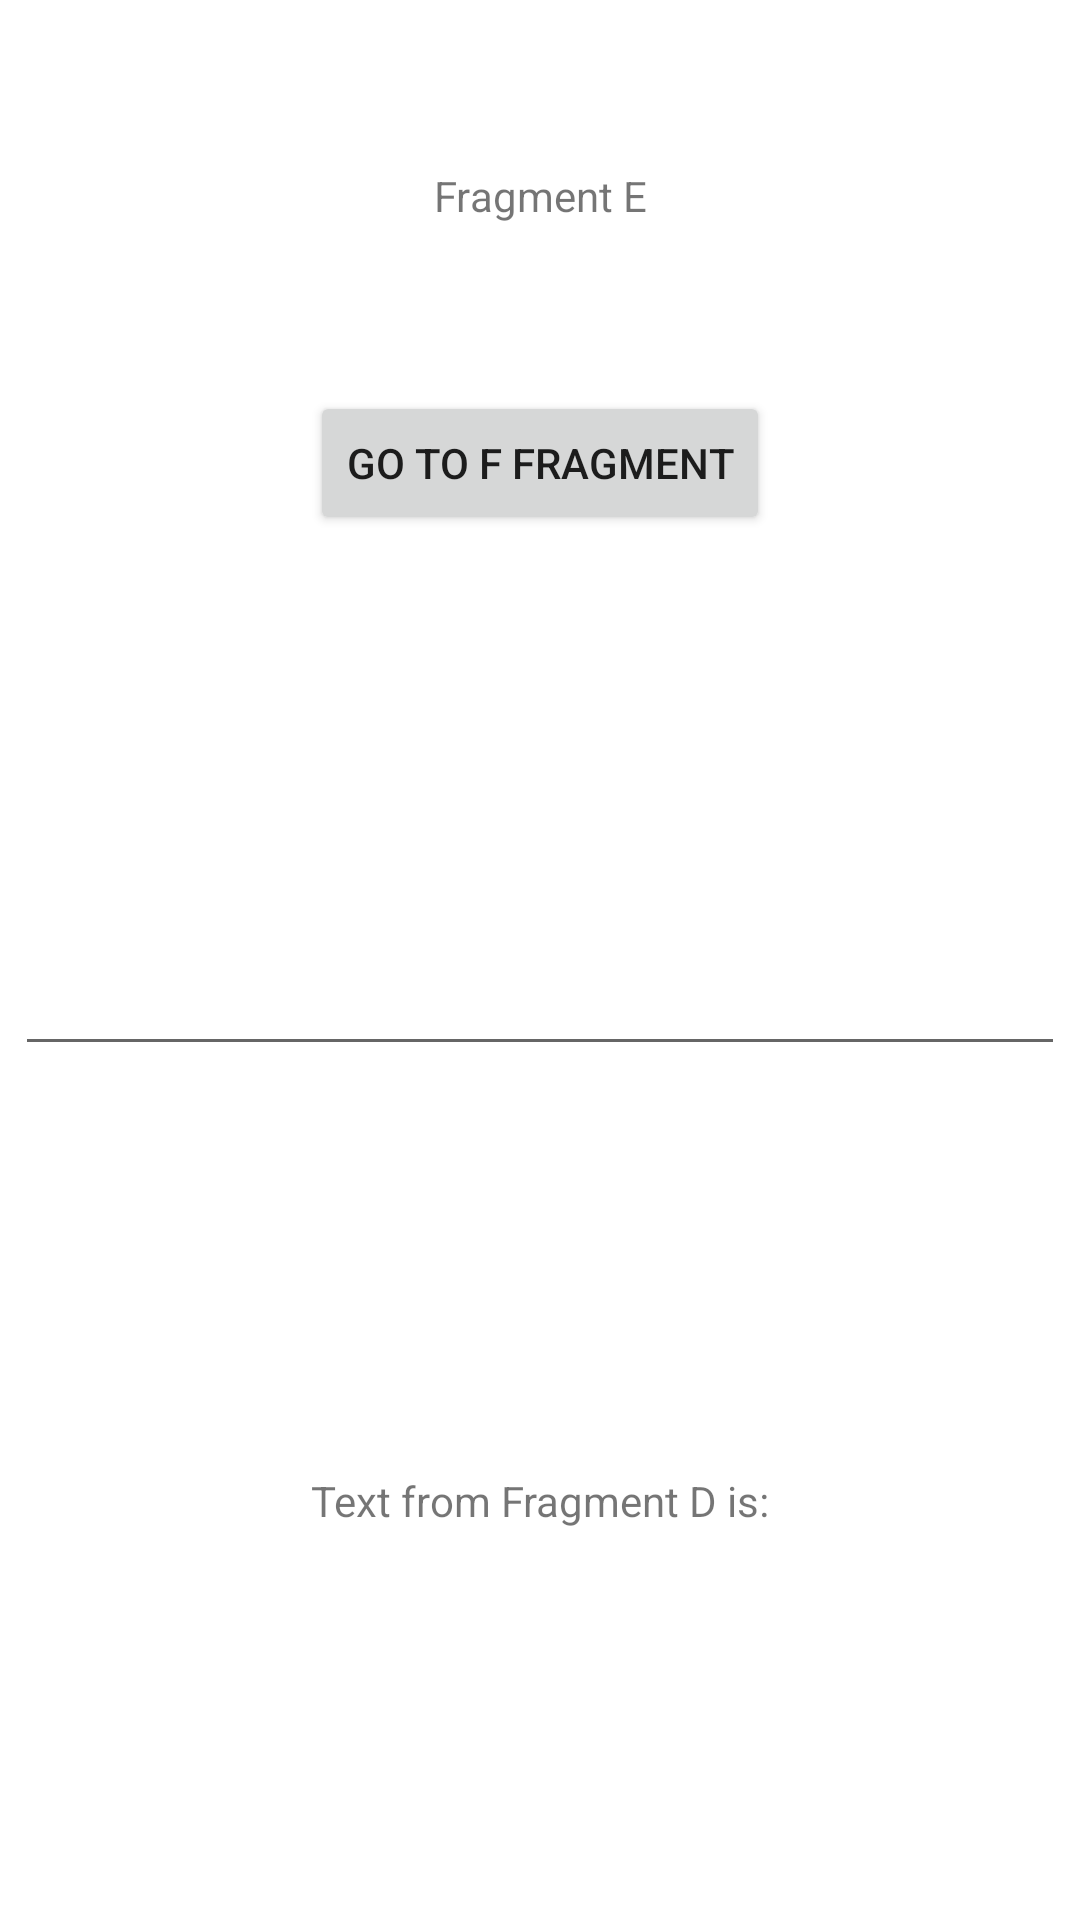

The Android layout XML behind this screen, and the referenced resources:
<!-- AndroidManifest.xml: application theme Theme.FragmentTrain.NoActionBar -->
<!-- res/layout/fragment_e.xml -->
<?xml version="1.0" encoding="utf-8"?>
<androidx.constraintlayout.widget.ConstraintLayout xmlns:android="http://schemas.android.com/apk/res/android"
    xmlns:tools="http://schemas.android.com/tools"
    android:layout_width="match_parent"
    android:layout_height="match_parent"
    xmlns:app="http://schemas.android.com/apk/res-auto"
    tools:context=".ui.menu2.FragmentE">

    <TextView
        android:id="@+id/tv_frag_e"
        android:layout_width="wrap_content"
        android:layout_height="wrap_content"
        android:text="Fragment E"
        app:layout_constraintBottom_toTopOf="@+id/button_e"
        app:layout_constraintEnd_toEndOf="parent"
        app:layout_constraintStart_toStartOf="parent"
        app:layout_constraintTop_toTopOf="parent" />

    <Button
        android:id="@+id/button_e"
        android:layout_width="wrap_content"
        android:layout_height="wrap_content"
        android:text="Go to F fragment"
        app:layout_constraintEnd_toEndOf="parent"
        app:layout_constraintStart_toStartOf="parent"
        app:layout_constraintTop_toTopOf="parent"
        app:layout_constraintBottom_toTopOf="@+id/edit_text_e"/>

    <EditText
        android:id="@+id/edit_text_e"
        android:layout_width="match_parent"
        android:layout_height="wrap_content"
        app:layout_constraintTop_toBottomOf="@+id/button_e"
        app:layout_constraintBottom_toTopOf="@+id/text_from_frag_d"
        app:layout_constraintEnd_toEndOf="parent"
        app:layout_constraintStart_toStartOf="parent"
        android:layout_margin="5dp"
        />

    <TextView
        android:id="@+id/text_from_frag_d"
        android:layout_width="wrap_content"
        android:layout_height="wrap_content"
        android:text="Text from Fragment D is:"
        app:layout_constraintEnd_toEndOf="parent"
        app:layout_constraintStart_toStartOf="parent"
        app:layout_constraintTop_toBottomOf="@+id/edit_text_e"
        app:layout_constraintBottom_toBottomOf="parent"/>

</androidx.constraintlayout.widget.ConstraintLayout>
<!-- resources referenced by this layout -->
<resources>
  <style name="Theme.FragmentTrain.NoActionBar">
          <item name="windowActionBar">false</item>
          <item name="windowNoTitle">true</item>
      </style>
</resources>
